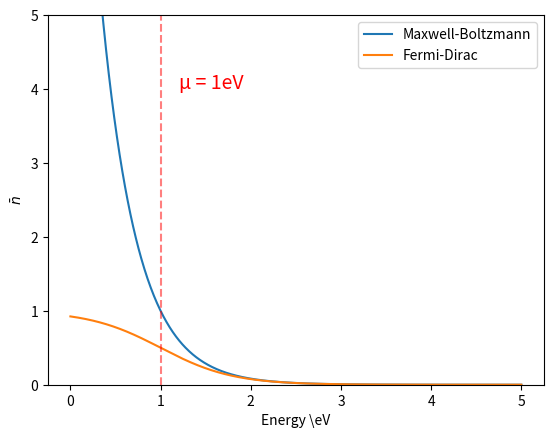

This chart was generated by the following Python code:
import numpy as np
import matplotlib.pyplot as plt

x_data = np.linspace(0, 5, 1000)
mu = 1
T=0.4  # use T values from 0.1 to 3-4K for good results (this is a mock-up)
y_MB = np.exp(-(x_data-mu)/T)
y_FD = 1/(np.exp((x_data-mu)/T)+1)


ylabel = r'$\bar{n}$'

plt.plot(x_data, y_MB, label = "Maxwell-Boltzmann")
plt.plot(x_data,y_FD, label = "Fermi-Dirac")
plt.vlines(mu,0,5, ls='--', color = 'r', alpha = 0.5,)
plt.text(mu+0.2, 4, f'μ = {mu}eV', color='r', fontsize='14')
plt.xlabel("Energy \\eV")
plt.ylabel(ylabel)
plt.ylim(0,5)
plt.legend()
plt.savefig("hightempcomp.png", dpi=400)
plt.show()
plt.close()
